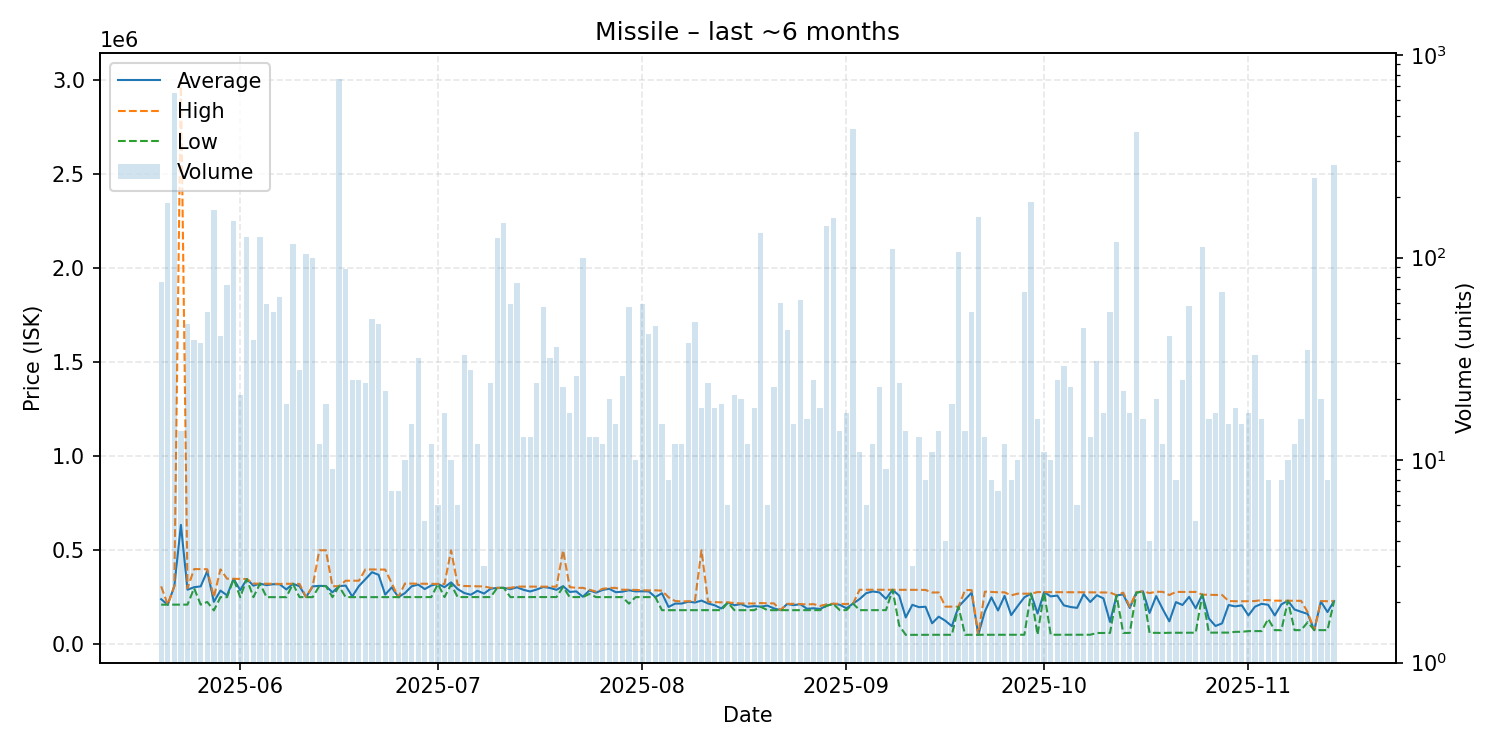

The file beside this chart, header and first rows:
date, average, highest, lowest, order_count, volume
2025-05-20, 239876, 308000, 210600, 12, 76
2025-05-21, 210700, 210700, 210700, 11, 186
2025-05-22, 309000, 310000, 210700, 19, 652
2025-05-23, 634729, 2997000, 210700, 8, 14
2025-05-24, 290245, 298000, 210900, 8, 47
2025-05-25, 303549, 399800, 298000, 19, 39
2025-05-26, 307926, 399700, 210800, 17, 38
2025-05-27, 389344, 398900, 225100, 13, 54
2025-05-28, 225700, 250600, 180000, 15, 172
2025-05-29, 285583, 398400, 250600, 15, 41
2025-05-30, 260026, 348800, 250600, 10, 73
2025-05-31, 347900, 348000, 347800, 30, 151
2025-06-01, 287486, 347400, 250600, 12, 21
2025-06-02, 346800, 346900, 346800, 14, 126
2025-06-03, 311733, 322900, 250600, 12, 39
2025-06-04, 322200, 322200, 322200, 9, 127
2025-06-05, 314554, 322000, 250600, 12, 59
2025-06-06, 319452, 322100, 250600, 6, 54
2025-06-07, 318928, 320900, 250600, 13, 64
2025-06-08, 291753, 321700, 250600, 13, 19
2025-06-09, 321700, 321700, 321650, 20, 117
2025-06-10, 308636, 321000, 250700, 15, 28
2025-06-11, 250700, 250700, 250700, 11, 104
2025-06-12, 307898, 310000, 250700, 11, 99
2025-06-13, 310508, 499900, 309200, 8, 12
2025-06-14, 309989, 499900, 309200, 13, 19
2025-06-15, 276300, 308300, 250700, 8, 9
2025-06-16, 309300, 309500, 308300, 25, 761
2025-06-17, 312151, 338000, 250600, 14, 88
2025-06-18, 254096, 338000, 250600, 5, 25
2025-06-19, 309004, 338000, 250600, 18, 25
2025-06-20, 345825, 398100, 250600, 12, 24
2025-06-21, 383292, 398000, 250700, 10, 50
2025-06-22, 369462, 397600, 250700, 17, 47
2025-06-23, 264014, 397150, 250700, 8, 22
2025-06-24, 302729, 323400, 250700, 7, 7
2025-06-25, 250700, 250700, 250700, 4, 7
2025-06-26, 272290, 323000, 250700, 6, 10
2025-06-27, 308113, 322500, 250700, 11, 15
2025-06-28, 317547, 322000, 250700, 12, 32
2025-06-29, 293440, 321800, 250900, 5, 5
2025-06-30, 312767, 321400, 250900, 9, 12
2025-07-01, 321067, 321100, 320900, 6, 6
2025-07-02, 303771, 320200, 251000, 10, 17
2025-07-03, 329140, 499900, 317500, 10, 10
2025-07-04, 293617, 316500, 251000, 6, 6
2025-07-05, 272555, 309800, 250900, 17, 33
2025-07-06, 263450, 309200, 251000, 9, 28
2025-07-07, 284383, 308300, 250900, 11, 12
2025-07-08, 269800, 307600, 250900, 3, 3
2025-07-09, 295267, 299800, 250900, 14, 24
2025-07-10, 299900, 299900, 299900, 13, 125
2025-07-11, 299900, 299900, 299900, 13, 148
2025-07-12, 293061, 300000, 250900, 20, 59
2025-07-13, 303005, 306800, 250900, 23, 75
2025-07-14, 289477, 306600, 250900, 10, 13
2025-07-15, 280862, 306500, 250900, 12, 13
2025-07-16, 291392, 306500, 250900, 14, 24
2025-07-17, 304589, 306600, 251000, 12, 57
2025-07-18, 299662, 306600, 251100, 13, 32
... 119 more rows
